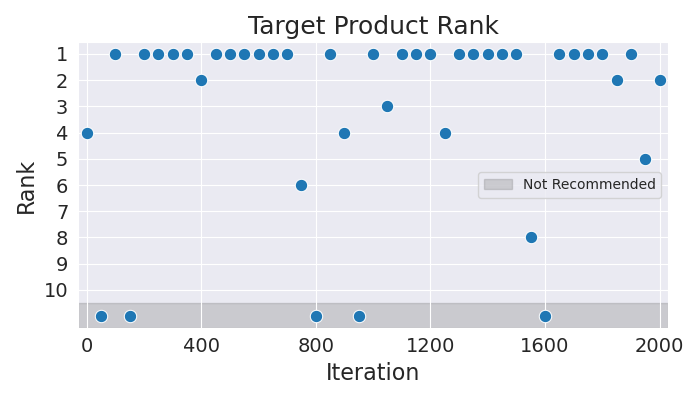

Data behind this chart, as committed beside it:
Iteration, Rank
0, 4
50, 11
100, 1
150, 11
200, 1
250, 1
300, 1
350, 1
400, 2
450, 1
500, 1
550, 1
600, 1
650, 1
700, 1
750, 6
800, 11
850, 1
900, 4
950, 11
1000, 1
1050, 3
1100, 1
1150, 1
1200, 1
1250, 4
1300, 1
1350, 1
1400, 1
1450, 1
1500, 1
1550, 8
1600, 11
1650, 1
1700, 1
1750, 1
1800, 1
1850, 2
1900, 1
1950, 5
2000, 2
